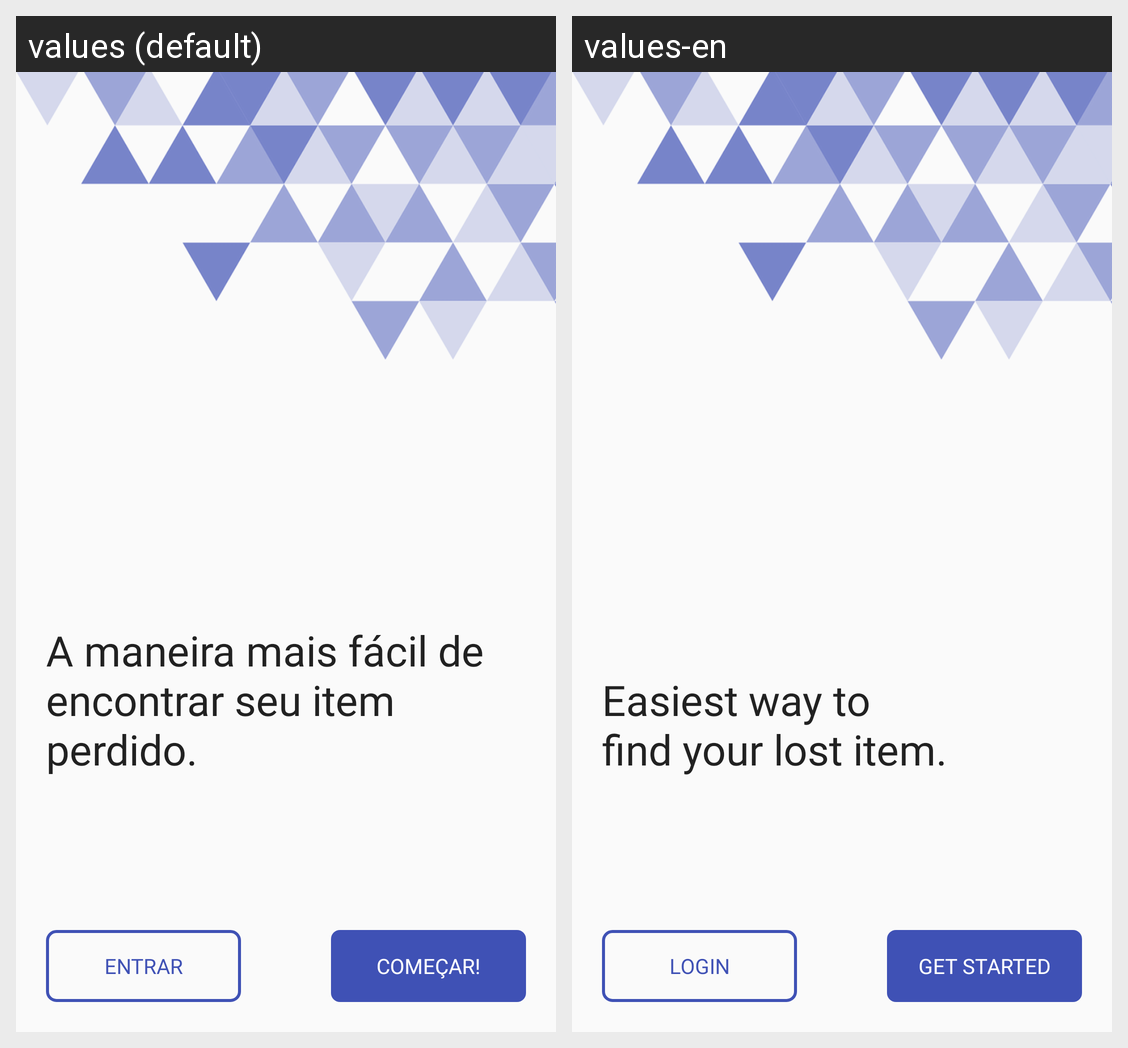

Translations of the strings shown on this Android screen, per locale in the grid:
Android screen res/layout/activity_enter.xml rendered under 2 locales, left to right: values (default), values-en. Device: Nexus 5 (rendered at 1080×1920; each locale shown at half size, 540×960, under a caption strip naming it); theme AppTheme.
Strings drawn on this screen, with the default value and each locale's value (text and hints the layout hard-codes, and strings that could not be matched under every locale, appear in the picture but are not listed):

splash_welcome_txt
  values: A maneira mais fácil de
      encontrar seu item perdido.
  values-en: Easiest way to
      find your lost item.

login_btn_label
  values: Entrar
  values-en: Login

get_started_btn_label
  values: Começar!
  values-en: Get Started
